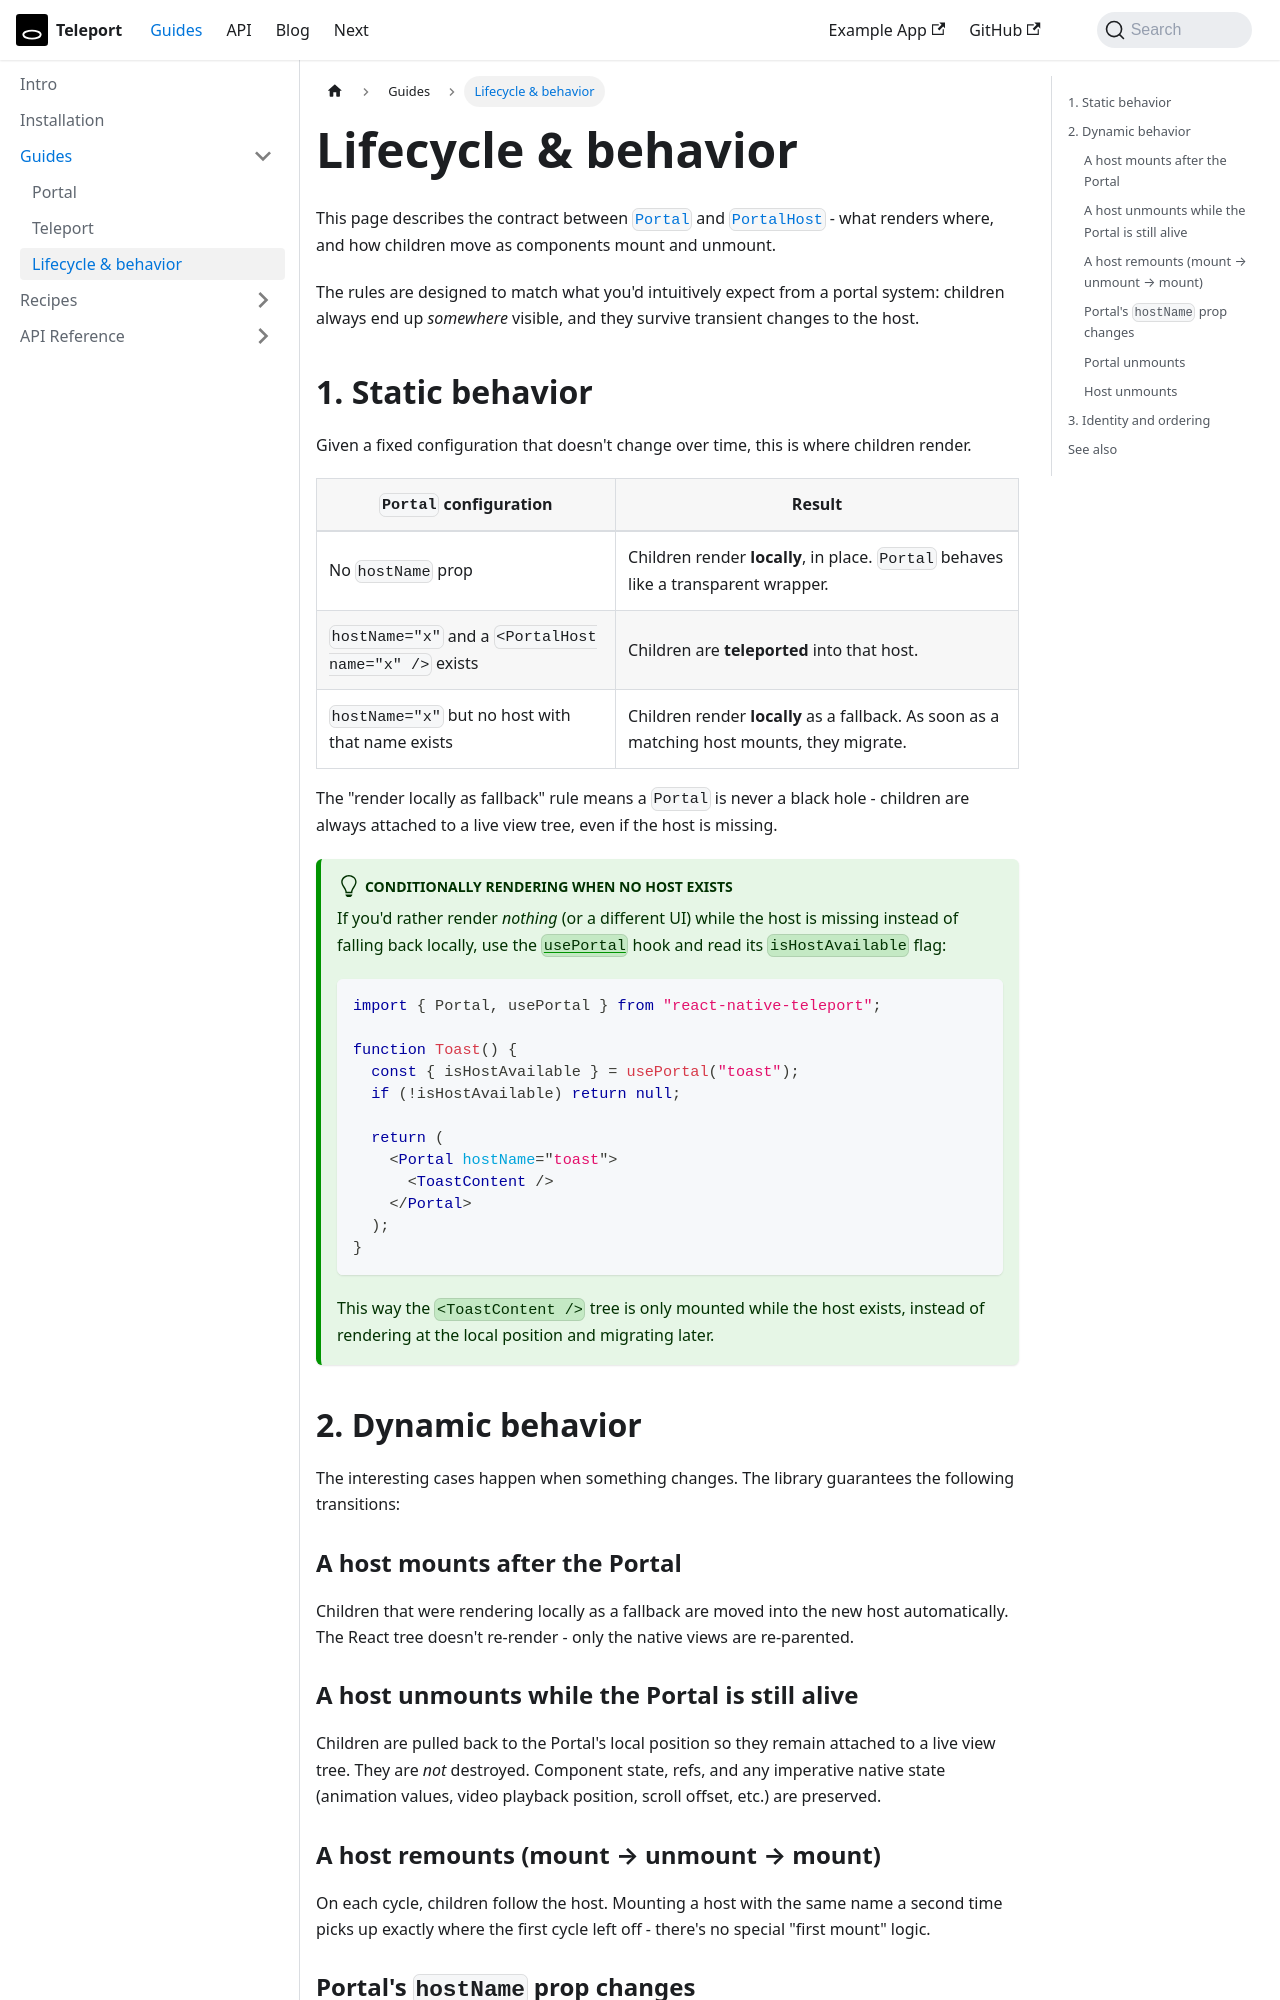

repository: kirillzyusko/react-native-teleport · page: docs/guides/lifecycle.html · generator: docusaurus

---
sidebar_position: 3
description: How Portal and PortalHost behave together over time - what gets rendered where, and how children move when components mount and unmount.
keywords:
  [
    react-native-teleport,
    portal,
    PortalHost,
    lifecycle,
    mount,
    unmount,
    teleport,
    behavior,
  ]
---

# Lifecycle & behavior

This page describes the contract between [`Portal`](../api/components/portal) and [`PortalHost`](../api/components/portal-host) - what renders where, and how children move as components mount and unmount.

The rules are designed to match what you'd intuitively expect from a portal system: children always end up _somewhere_ visible, and they survive transient changes to the host.

## 1. Static behavior

Given a fixed configuration that doesn't change over time, this is where children render.

| `Portal` configuration                                | Result                                                                                      |
| ----------------------------------------------------- | ------------------------------------------------------------------------------------------- |
| No `hostName` prop                                    | Children render **locally**, in place. `Portal` behaves like a transparent wrapper.         |
| `hostName="x"` and a `<PortalHost name="x" />` exists | Children are **teleported** into that host.                                                 |
| `hostName="x"` but no host with that name exists      | Children render **locally** as a fallback. As soon as a matching host mounts, they migrate. |

The "render locally as fallback" rule means a `Portal` is never a black hole - children are always attached to a live view tree, even if the host is missing.

:::tip Conditionally rendering when no host exists

If you'd rather render _nothing_ (or a different UI) while the host is missing instead of falling back locally, use the [`usePortal`](../api/hooks/use-portal) hook and read its `isHostAvailable` flag:

```tsx
import { Portal, usePortal } from "react-native-teleport";

function Toast() {
  const { isHostAvailable } = usePortal("toast");
  if (!isHostAvailable) return null;

  return (
    <Portal hostName="toast">
      <ToastContent />
    </Portal>
  );
}
```

This way the `<ToastContent />` tree is only mounted while the host exists, instead of rendering at the local position and migrating later.

:::

## 2. Dynamic behavior

The interesting cases happen when something changes. The library guarantees the following transitions:

### A host mounts after the Portal

Children that were rendering locally as a fallback are moved into the new host automatically. The React tree doesn't re-render - only the native views are re-parented.
